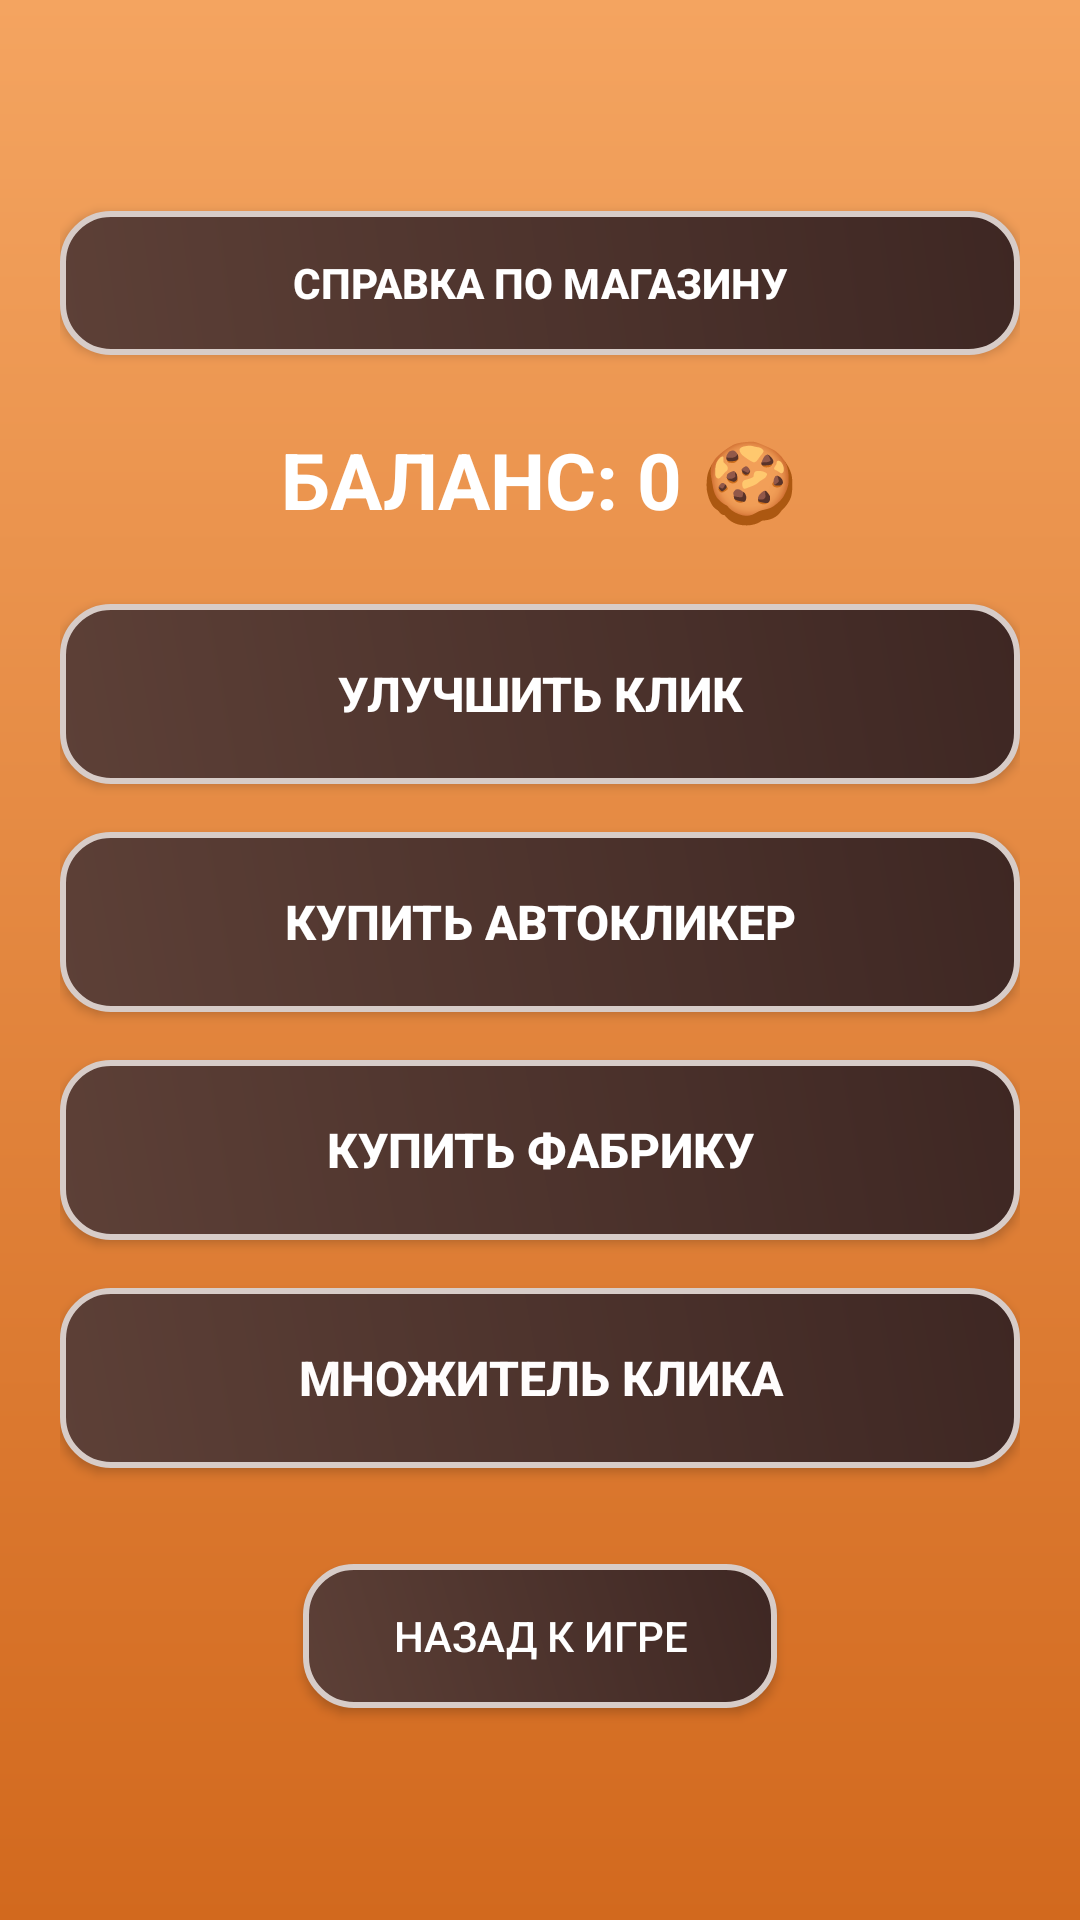

Here is an Android app screen rendered from its layout file. Give the layout XML and the strings, colors and styles it references.
<!-- AndroidManifest.xml: application theme Theme.AppCompat.Light.NoActionBar -->
<!-- res/layout/activity_shop.xml -->
<?xml version="1.0" encoding="utf-8"?>
<LinearLayout xmlns:android="http://schemas.android.com/apk/res/android"
    android:layout_width="match_parent"
    android:layout_height="match_parent"
    android:orientation="vertical"
    android:padding="20dp"
    android:gravity="center"
    android:background="@drawable/bg_gradient">

    <androidx.appcompat.widget.AppCompatButton
        android:id="@+id/btnShopHelpLvl1"
        android:layout_width="match_parent"
        android:layout_height="wrap_content"
        android:layout_marginBottom="24dp"
        android:background="@drawable/button_style"
        android:text="СПРАВКА ПО МАГАЗИНУ"
        android:textColor="#FFFFFF"
        android:textStyle="bold" />

    <TextView
        android:id="@+id/shopTitle1"
        android:layout_width="wrap_content"
        android:layout_height="wrap_content"
        android:layout_marginBottom="24dp"
        android:text="БАЛАНС: 0 🍪"
        android:textSize="26sp"
        android:textColor="#FFFFFF"
        android:textStyle="bold" />

    <androidx.appcompat.widget.AppCompatButton
        android:id="@+id/buyClickPower"
        android:layout_width="match_parent"
        android:layout_height="60dp"
        android:layout_marginBottom="16dp"
        android:background="@drawable/button_style"
        android:text="Улучшить клик"
        android:textColor="#FFFFFF"
        android:textSize="16sp"
        android:textStyle="bold" />

    <androidx.appcompat.widget.AppCompatButton
        android:id="@+id/buyAuto"
        android:layout_width="match_parent"
        android:layout_height="60dp"
        android:layout_marginBottom="16dp"
        android:background="@drawable/button_style"
        android:text="Купить автокликер"
        android:textColor="#FFFFFF"
        android:textSize="16sp"
        android:textStyle="bold" />

    <androidx.appcompat.widget.AppCompatButton
        android:id="@+id/buyFactory"
        android:layout_width="match_parent"
        android:layout_height="60dp"
        android:layout_marginBottom="16dp"
        android:background="@drawable/button_style"
        android:text="Купить фабрику"
        android:textColor="#FFFFFF"
        android:textSize="16sp"
        android:textStyle="bold" />

    <androidx.appcompat.widget.AppCompatButton
        android:id="@+id/buyMultiplier"
        android:layout_width="match_parent"
        android:layout_height="60dp"
        android:layout_marginBottom="32dp"
        android:background="@drawable/button_style"
        android:text="Множитель клика"
        android:textColor="#FFFDFD"
        android:textSize="16sp"
        android:textStyle="bold" />

    <androidx.appcompat.widget.AppCompatButton
        android:id="@+id/backButton1"
        android:layout_width="wrap_content"
        android:layout_height="wrap_content"
        android:paddingLeft="30dp"
        android:paddingRight="30dp"
        android:background="@drawable/button_style"
        android:text="Назад к игре"
        android:textColor="#FFFFFF" />
</LinearLayout>
<!-- resources referenced by this layout -->
<resources>
  <!-- drawable bg_gradient (drawable) -->
  <?xml version="1.0" encoding="utf-8"?>
  <shape xmlns:android="http://schemas.android.com/apk/res/android">
  
      <gradient
          android:type="linear"
          android:angle="90"
          android:startColor="#D2691E"
          android:endColor="#F4A460"/>
  </shape>
  <!-- drawable button_style (drawable) -->
  <?xml version="1.0" encoding="utf-8"?>
  <shape xmlns:android="http://schemas.android.com/apk/res/android"
      android:shape="rectangle">
      <gradient
          android:startColor="#5D4037"
          android:endColor="#3E2723"
          android:angle="45" />
      <corners android:radius="16dp" />
      <stroke
          android:width="2dp"
          android:color="#D7CCC8" />
  </shape>
</resources>
